Run: headless pygame with SDL's dummy video driver; simulated clock (each Clock.tick advances the game by its frame time, no real sleeping); random seed 0; keys injected as events and as key.get_pressed() state; no mouse input.
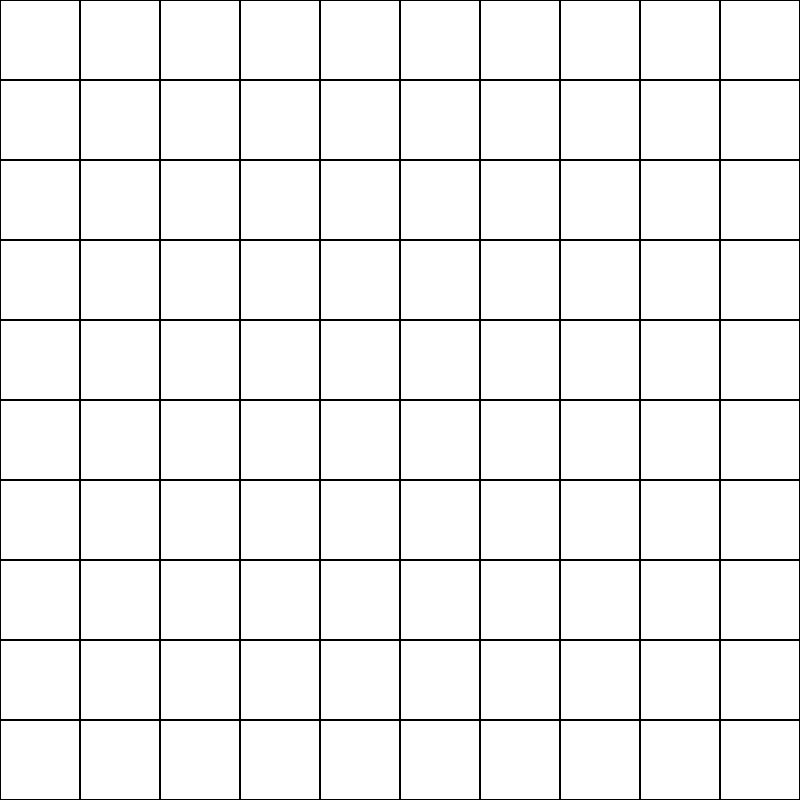
Frame 1 of 4 · flips 1–60 · no input
Frame 2 of 4 · flips 61–180 · tapped SPACE, RETURN · held RIGHT (→), D · screen unchanged from frame 1, image omitted
Frame 3 of 4 · flips 181–300 · held DOWN (↓), S · screen unchanged from frame 2, image omitted
Frame 4 of 4 · flips 301–420 · held LEFT (←), A, UP (↑), W · screen unchanged from frame 3, image omitted

The pygame program that drew these frames:

# Create a simple 10x10 grid using pygame and display it on the screen.

import pygame
import sys

# Initialize Pygame
pygame.init()

# Set up display
WIDTH, HEIGHT = 800, 800
WIN: pygame.Surface = pygame.display.set_mode((WIDTH, HEIGHT))
pygame.display.set_caption("Snake")

# Colors
WHITE = (255, 255, 255)
BLACK = (0, 0, 0)

# Constants
ROWS, COLS = 10, 10
CELL_SIZE = WIDTH // ROWS


# Function to draw the grid
def draw_grid():
    """
    Draws a grid on the game window.

    This function fills the game window with a white color and then draws a grid of black rectangles on it.
    Each rectangle represents a cell in the grid.

    It uses the fill and draw.rect functions from the pygame module to draw the grid.

    Parameters:
        None

    Returns:
        None
    """
    WIN.fill(WHITE)
    for row in range(ROWS):
        for col in range(COLS):
            rect = pygame.Rect(col * CELL_SIZE, row * CELL_SIZE, CELL_SIZE, CELL_SIZE)
            pygame.draw.rect(WIN, BLACK, rect, 1)
    pygame.display.update()


# Main loop
def main():
    run = True
    while run:
        for event in pygame.event.get():
            if event.type == pygame.QUIT:
                run = False
            elif event.type == pygame.KEYDOWN:
                if event.key == pygame.K_q:
                    run = False

        draw_grid()

    pygame.quit()
    sys.exit()


if __name__ == "__main__":
    main()
